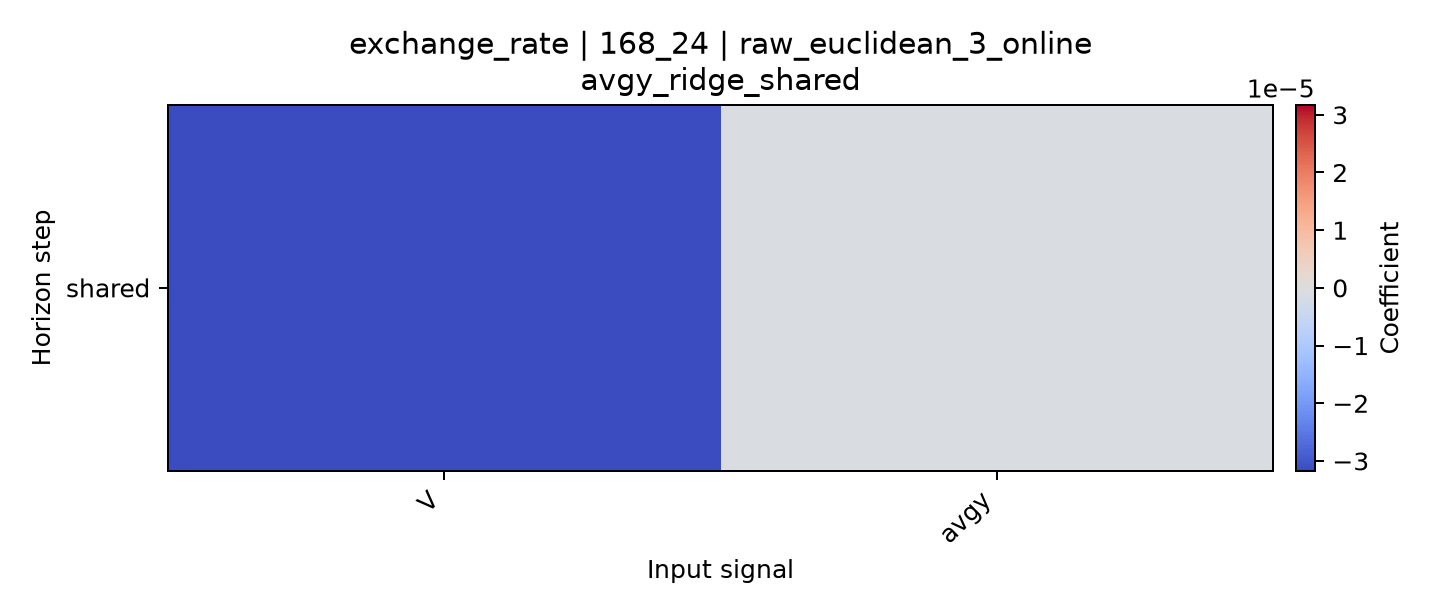

Source data for this figure (header and first rows):
horizon, V, avgy
shared, -3.1695272497486016e-05, -8.011863168596297e-07
